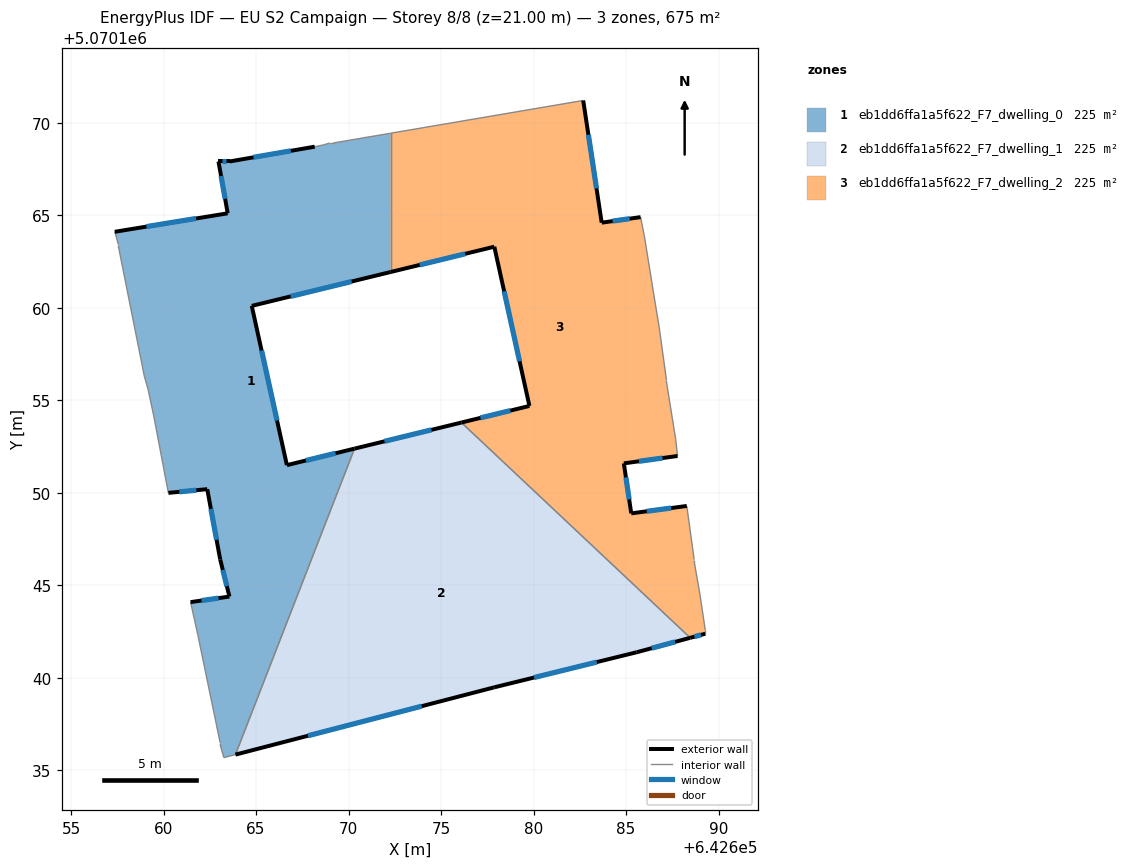
=== STOREY PLAN SPEC (per zone: floor XY polygon, exterior-wall plan segments, windows/doors) ===
zone 1: eb1dd6ffa1a5f622_F7_dwelling_0  (225.0 m²)
  floor: (642672.27, 5070169.44) (642672.27, 5070161.94) (642664.77, 5070160.11) (642666.67, 5070151.50) (642670.32, 5070152.39) (642663.89, 5070135.86) (642663.26, 5070135.69) (642663.06, 5070136.39) (642663.06, 5070136.49) (642661.86, 5070142.30) (642661.46, 5070144.10) (642663.56, 5070144.40) (642663.06, 5070146.40) (642662.36, 5070150.20) (642660.26, 5070150.00) (642659.46, 5070154.21) (642659.16, 5070155.61) (642658.96, 5070156.31) (642657.56, 5070163.31) (642657.56, 5070163.41) (642657.36, 5070164.11) (642663.47, 5070165.11) (642662.97, 5070167.91) (642663.57, 5070167.91) (642668.17, 5070168.71) (642668.67, 5070168.81) (642668.97, 5070168.91) (642669.17, 5070168.91)
  exterior wall: (642660.26, 5070150.00) – (642662.36, 5070150.20)  [2.1 m]
    window: (642660.85, 5070150.06) – (642661.78, 5070150.15)  [1.2 m²]
  exterior wall: (642663.47, 5070165.11) – (642657.36, 5070164.11)  [6.2 m]
    window: (642661.76, 5070164.83) – (642659.07, 5070164.39)  [3.6 m²]
  exterior wall: (642662.97, 5070167.91) – (642663.47, 5070165.11)  [2.8 m]
    window: (642663.11, 5070167.13) – (642663.33, 5070165.90)  [1.7 m²]
  exterior wall: (642663.57, 5070167.91) – (642662.97, 5070167.91)  [0.6 m]
    window: (642663.40, 5070167.91) – (642663.14, 5070167.91)  [0.3 m²]
  exterior wall: (642668.17, 5070168.71) – (642663.57, 5070167.91)  [4.7 m]
    window: (642666.88, 5070168.49) – (642664.86, 5070168.14)  [2.7 m²]
  exterior wall: (642664.77, 5070160.11) – (642672.27, 5070161.94)  [7.7 m]
    window: (642666.87, 5070160.62) – (642670.17, 5070161.43)  [4.5 m²]
  exterior wall: (642666.67, 5070151.50) – (642664.77, 5070160.11)  [8.8 m]
    window: (642666.14, 5070153.91) – (642665.30, 5070157.70)  [5.1 m²]
  exterior wall: (642670.32, 5070152.39) – (642666.67, 5070151.50)  [3.8 m]
    window: (642669.30, 5070152.14) – (642667.69, 5070151.75)  [2.2 m²]
  exterior wall: (642663.56, 5070144.40) – (642661.46, 5070144.10)  [2.1 m]
    window: (642662.97, 5070144.31) – (642662.05, 5070144.18)  [1.2 m²]
  exterior wall: (642663.06, 5070146.40) – (642663.56, 5070144.40)  [2.1 m]
    window: (642663.20, 5070145.84) – (642663.42, 5070144.96)  [1.2 m²]
  exterior wall: (642662.36, 5070150.20) – (642663.06, 5070146.40)  [3.9 m]
    window: (642662.56, 5070149.14) – (642662.87, 5070147.46)  [2.2 m²]
  interior walls: 17
zone 2: eb1dd6ffa1a5f622_F7_dwelling_1  (225.0 m²)
  floor: (642688.47, 5070142.17) (642685.58, 5070141.39) (642677.87, 5070139.49) (642663.89, 5070135.86) (642670.32, 5070152.39) (642676.10, 5070153.80)
  exterior wall: (642663.89, 5070135.86) – (642677.87, 5070139.49)  [14.4 m]
    window: (642667.81, 5070136.87) – (642673.95, 5070138.47)  [8.4 m²]
  exterior wall: (642676.10, 5070153.80) – (642670.32, 5070152.39)  [5.9 m]
    window: (642674.48, 5070153.41) – (642671.94, 5070152.79)  [3.4 m²]
  exterior wall: (642685.58, 5070141.39) – (642688.47, 5070142.17)  [3.0 m]
    window: (642686.39, 5070141.61) – (642687.66, 5070141.95)  [1.7 m²]
  exterior wall: (642677.87, 5070139.49) – (642685.58, 5070141.39)  [7.9 m]
    window: (642680.03, 5070140.02) – (642683.42, 5070140.86)  [4.6 m²]
  interior walls: 2
zone 3: eb1dd6ffa1a5f622_F7_dwelling_2  (225.0 m²)
  floor: (642682.68, 5070171.21) (642683.68, 5070164.61) (642685.79, 5070164.91) (642685.98, 5070163.90) (642686.58, 5070160.20) (642686.78, 5070159.00) (642687.18, 5070156.10) (642687.18, 5070156.00) (642687.68, 5070152.90) (642687.78, 5070152.00) (642684.88, 5070151.60) (642685.28, 5070148.89) (642688.28, 5070149.29) (642688.68, 5070146.39) (642688.68, 5070146.29) (642688.98, 5070144.59) (642689.28, 5070142.59) (642689.28, 5070142.39) (642688.47, 5070142.17) (642676.10, 5070153.80) (642679.78, 5070154.70) (642677.88, 5070163.31) (642672.27, 5070161.94) (642672.27, 5070169.44)
  exterior wall: (642685.79, 5070164.91) – (642683.68, 5070164.61)  [2.1 m]
    window: (642685.20, 5070164.82) – (642684.27, 5070164.69)  [1.2 m²]
  exterior wall: (642684.88, 5070151.60) – (642687.78, 5070152.00)  [2.9 m]
    window: (642685.69, 5070151.71) – (642686.97, 5070151.88)  [1.7 m²]
  exterior wall: (642685.28, 5070148.89) – (642684.88, 5070151.60)  [2.7 m]
    window: (642685.17, 5070149.65) – (642684.99, 5070150.84)  [1.6 m²]
  exterior wall: (642688.28, 5070149.29) – (642685.28, 5070148.89)  [3.0 m]
    window: (642687.44, 5070149.18) – (642686.12, 5070149.01)  [1.8 m²]
  exterior wall: (642688.47, 5070142.17) – (642689.28, 5070142.39)  [0.8 m]
    window: (642688.70, 5070142.23) – (642689.05, 5070142.33)  [0.5 m²]
  exterior wall: (642679.78, 5070154.70) – (642676.10, 5070153.80)  [3.8 m]
    window: (642678.75, 5070154.45) – (642677.13, 5070154.05)  [2.2 m²]
  exterior wall: (642677.88, 5070163.31) – (642679.78, 5070154.70)  [8.8 m]
    window: (642678.41, 5070160.90) – (642679.25, 5070157.11)  [5.1 m²]
  exterior wall: (642672.27, 5070161.94) – (642677.88, 5070163.31)  [5.8 m]
    window: (642673.84, 5070162.32) – (642676.31, 5070162.92)  [3.3 m²]
  exterior wall: (642683.68, 5070164.61) – (642682.68, 5070171.21)  [6.7 m]
    window: (642683.40, 5070166.46) – (642682.96, 5070169.36)  [3.9 m²]
  interior walls: 15

=== DERIVED (storey summary) ===
Building: EU S2 Campaign
Storey: 8 of 8  (floor level z = 21.00 m)
Storey gross floor area: 675.0 m²
Zones on this storey: 3
  - eb1dd6ffa1a5f622_F7_dwelling_0: floor 225.0 m²; exterior wall 44.8 m (134.3 m²); 11 window(s) 26.0 m²; WWR 19.3%
  - eb1dd6ffa1a5f622_F7_dwelling_1: floor 225.0 m²; exterior wall 31.3 m (94.0 m²); 4 window(s) 18.2 m²; WWR 19.3%
  - eb1dd6ffa1a5f622_F7_dwelling_2: floor 225.0 m²; exterior wall 36.7 m (110.1 m²); 9 window(s) 21.3 m²; WWR 19.3%
Zone adjacency (shared interzone walls):
  - eb1dd6ffa1a5f622_F7_dwelling_0 ↔ eb1dd6ffa1a5f622_F7_dwelling_1
  - eb1dd6ffa1a5f622_F7_dwelling_0 ↔ eb1dd6ffa1a5f622_F7_dwelling_2
  - eb1dd6ffa1a5f622_F7_dwelling_1 ↔ eb1dd6ffa1a5f622_F7_dwelling_2